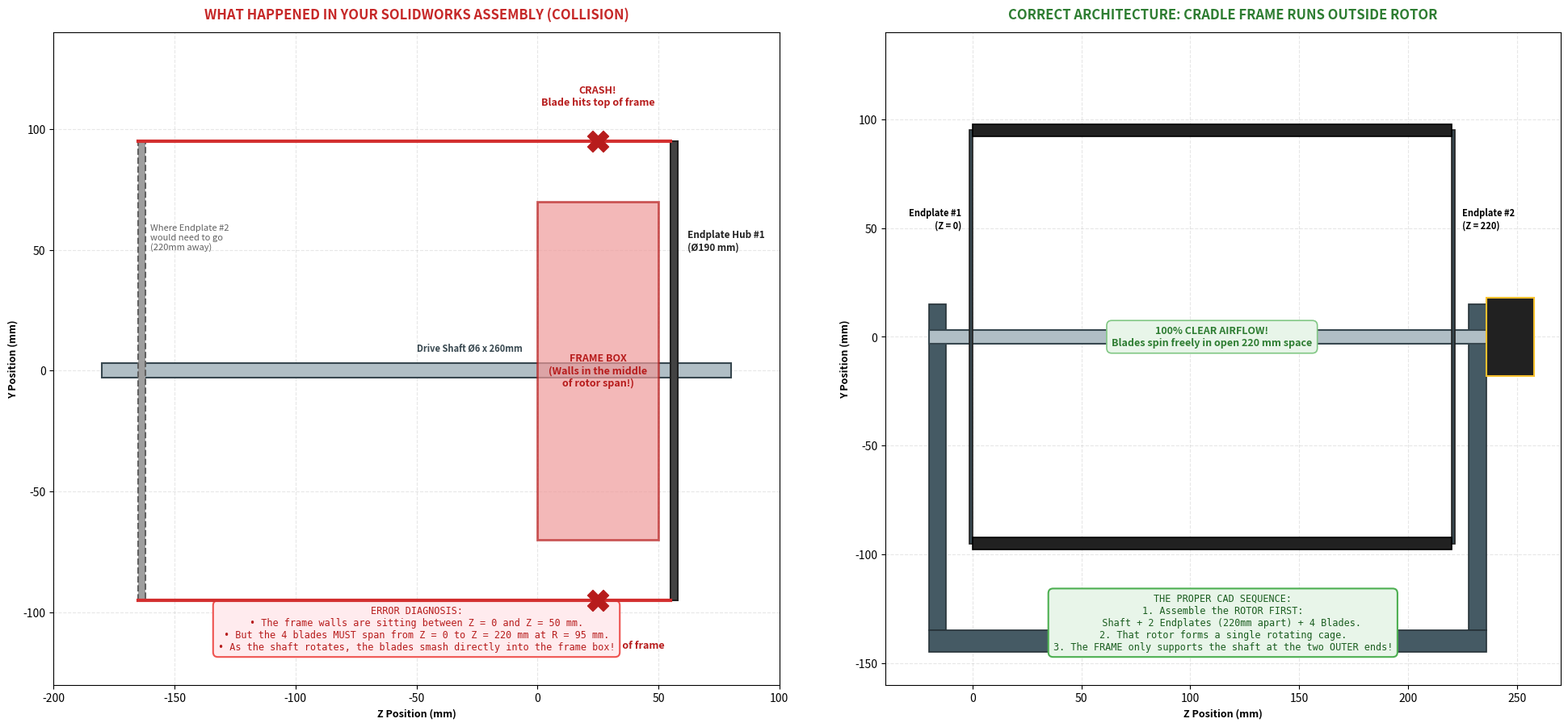

The script that saved this image:
"""
Visual comparison explaining why the previous CAD assembly collided,
and showing the exact, correct 3D arrangement of the 6 parts.
"""

import os
import matplotlib
matplotlib.use('Agg')
import matplotlib.pyplot as plt
import matplotlib.patches as patches
from matplotlib.patches import Rectangle, FancyBboxPatch, Circle, Polygon

output_dir = r"c:\Users\Adarsh Singh\CycloProp\figures"
os.makedirs(output_dir, exist_ok=True)

fig, (ax_wrong, ax_right) = plt.subplots(1, 2, figsize=(20, 9), dpi=200)
fig.patch.set_facecolor('#ffffff')

# -------------------------------------------------------------
# LEFT: WHAT HAPPENED IN YOUR SCREENSHOT (THE ERROR)
# -------------------------------------------------------------
ax_wrong.set_title("WHAT HAPPENED IN YOUR SOLIDWORKS ASSEMBLY (COLLISION)", 
                   fontsize=12, fontweight='bold', color='#c62828', pad=12)
ax_wrong.set_aspect('equal')
ax_wrong.grid(True, linestyle='--', alpha=0.3)

# Shaft
ax_wrong.add_patch(Rectangle((-180, -3), 260, 6, facecolor='#b0bec5', edgecolor='#37474f', lw=1.5, zorder=2))
ax_wrong.text(-50, 8, "Drive Shaft Ø6 x 260mm", fontsize=8, color='#37474f', fontweight='bold')

# Frame Box in the middle
ax_wrong.add_patch(Rectangle((0, -70), 50, 140, facecolor='#ef9a9a', edgecolor='#b71c1c', lw=2.0, alpha=0.7, zorder=3))
ax_wrong.text(25, 0, "FRAME BOX\n(Walls in the middle\nof rotor span!)", 
              ha='center', va='center', fontsize=9, fontweight='bold', color='#b71c1c')

# Right Endplate
ax_wrong.add_patch(Rectangle((55, -95), 3, 190, facecolor='#424242', edgecolor='#212121', lw=1.5, zorder=4))
ax_wrong.text(62, 50, "Endplate Hub #1\n(Ø190 mm)", fontsize=8.5, fontweight='bold', color='#212121')

# Imaginary Left Endplate
ax_wrong.add_patch(Rectangle((-165, -95), 3, 190, facecolor='#9e9e9e', edgecolor='#616161', linestyle='--', lw=1.5, zorder=4))
ax_wrong.text(-160, 50, "Where Endplate #2\nwould need to go\n(220mm away)", fontsize=8, color='#616161')

# Blades chopping into the frame box!
ax_wrong.plot([-165, 55], [95, 95], color='#d32f2f', lw=3.0, linestyle='-', zorder=5)
ax_wrong.plot([-165, 55], [-95, -95], color='#d32f2f', lw=3.0, linestyle='-', zorder=5)

# Big red collision crosses
ax_wrong.scatter([25, 25], [95, -95], marker='X', s=350, color='#b71c1c', zorder=10)
ax_wrong.text(25, 110, "CRASH!\nBlade hits top of frame", ha='center', fontsize=9, fontweight='bold', color='#b71c1c')
ax_wrong.text(25, -115, "CRASH!\nBlade hits bottom of frame", ha='center', fontsize=9, fontweight='bold', color='#b71c1c')

# Explanation text box
bad_text = "ERROR DIAGNOSIS:\n" \
           "• The frame walls are sitting between Z = 0 and Z = 50 mm.\n" \
           "• But the 4 blades MUST span from Z = 0 to Z = 220 mm at R = 95 mm.\n" \
           "• As the shaft rotates, the blades smash directly into the frame box!"
ax_wrong.text(0.5, 0.05, bad_text, transform=ax_wrong.transAxes, ha='center', va='bottom',
              fontsize=8.5, family='monospace', color='#b71c1c',
              bbox=dict(boxstyle='round,pad=0.5', facecolor='#ffebee', edgecolor='#ef5350', lw=1.5))

ax_wrong.set_xlim(-200, 100)
ax_wrong.set_ylim(-130, 140)
ax_wrong.set_xlabel("Z Position (mm)", fontsize=9, fontweight='bold')
ax_wrong.set_ylabel("Y Position (mm)", fontsize=9, fontweight='bold')


# -------------------------------------------------------------
# RIGHT: THE PROPER CRADLE FRAME ARCHITECTURE (NO COLLISIONS)
# -------------------------------------------------------------
ax_right.set_title("CORRECT ARCHITECTURE: CRADLE FRAME RUNS OUTSIDE ROTOR", 
                   fontsize=12, fontweight='bold', color='#2e7d32', pad=12)
ax_right.set_aspect('equal')
ax_right.grid(True, linestyle='--', alpha=0.3)

# Shaft
ax_right.add_patch(Rectangle((-20, -3), 260, 6, facecolor='#b0bec5', edgecolor='#37474f', lw=1.5, zorder=3))

# Left Endplate (Z = 0) & Right Endplate (Z = 220)
ax_right.add_patch(Rectangle((-1.5, -95), 1.5, 190, facecolor='#37474f', edgecolor='#212121', lw=1.2, zorder=4))
ax_right.add_patch(Rectangle((220, -95), 1.5, 190, facecolor='#37474f', edgecolor='#212121', lw=1.2, zorder=4))
ax_right.text(-5, 50, "Endplate #1\n(Z = 0)", ha='right', fontsize=8, fontweight='bold')
ax_right.text(225, 50, "Endplate #2\n(Z = 220)", ha='left', fontsize=8, fontweight='bold')

# 4 Blades spinning freely between endplates
ax_right.add_patch(Rectangle((0, 95 - 2.85), 220, 5.7, facecolor='#212121', edgecolor='#000000', lw=1.2, zorder=4))
ax_right.add_patch(Rectangle((0, -95 - 2.85), 220, 5.7, facecolor='#212121', edgecolor='#000000', lw=1.2, zorder=4))
ax_right.text(110, 0, "100% CLEAR AIRFLOW!\nBlades spin freely in open 220 mm space",
              ha='center', va='center', fontsize=9, fontweight='bold', color='#2e7d32',
              bbox=dict(boxstyle='round,pad=0.5', facecolor='#e8f5e9', edgecolor='#81c784', lw=1.2))

# Cradle Frame (Towers at the ends, spine runs below)
c_c = '#455a64'
# Tower 1 (outside left endplate at Z = -18 mm)
ax_right.add_patch(Polygon([(-20, -135), (-12, -135), (-12, 15), (-20, 15)], facecolor=c_c, edgecolor='#263238', lw=1.2, zorder=2))
# Tower 2 (outside right endplate at Z = 228 mm)
ax_right.add_patch(Polygon([(228, -135), (236, -135), (236, 15), (228, 15)], facecolor=c_c, edgecolor='#263238', lw=1.2, zorder=2))
# Connecting spine below
ax_right.add_patch(Rectangle((-20, -145), 256, 10, facecolor=c_c, edgecolor='#263238', lw=1.2, zorder=2))
ax_right.text(110, -140, "CRADLE SPINE (Y = -140 mm): Connects both towers UNDER the rotor",
              ha='center', va='center', color='white', fontsize=7.5, fontweight='bold')

# T-Motor mounted at Tower 2
ax_right.add_patch(Rectangle((236, -18), 22, 36, facecolor='#212121', edgecolor='#fbc02d', lw=1.5, zorder=4))
ax_right.text(247, 0, "MOTOR", color='#fbc02d', ha='center', va='center', fontsize=7, fontweight='bold')

# Solution text box
good_text = "THE PROPER CAD SEQUENCE:\n" \
            "1. Assemble the ROTOR FIRST:\n" \
            "   Shaft + 2 Endplates (220mm apart) + 4 Blades.\n" \
            "2. That rotor forms a single rotating cage.\n" \
            "3. The FRAME only supports the shaft at the two OUTER ends!"
ax_right.text(0.5, 0.05, good_text, transform=ax_right.transAxes, ha='center', va='bottom',
              fontsize=8.5, family='monospace', color='#1b5e20',
              bbox=dict(boxstyle='round,pad=0.5', facecolor='#e8f5e9', edgecolor='#4caf50', lw=1.5))

ax_right.set_xlim(-40, 270)
ax_right.set_ylim(-160, 140)
ax_right.set_xlabel("Z Position (mm)", fontsize=9, fontweight='bold')
ax_right.set_ylabel("Y Position (mm)", fontsize=9, fontweight='bold')

plt.tight_layout()
fix_path = os.path.join(output_dir, "cycloprop_collision_fix_visual.png")
plt.savefig(fix_path, bbox_inches='tight', dpi=200)
plt.close()
print(f"[SUCCESS] Saved collision fix visual: {fix_path}")
